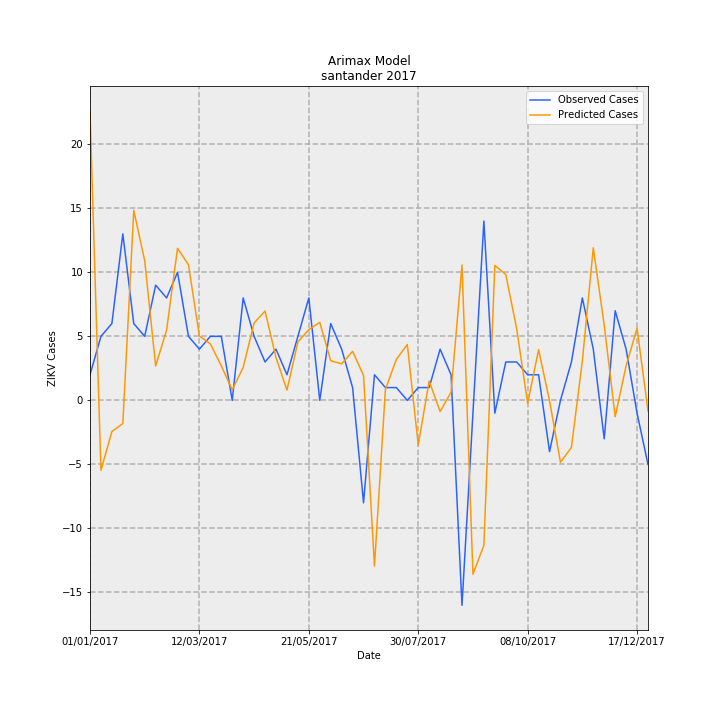

The data file committed next to this chart (first rows):
Date, predictions_incidence, observed_incidence, Predicted Cases, Observed Cases, error
01/01/2017, 1.096, 0.09704, 22.59, 2.0, -20.59
08/01/2017, -0.2652, 0.2426, -5.466, 5.0, 10.47
15/01/2017, -0.1179, 0.2911, -2.429, 6.0, 8.429
22/01/2017, -0.08768, 0.6307, -1.807, 13.0, 14.81
29/01/2017, 0.7198, 0.2911, 14.84, 6.0, -8.837
05/02/2017, 0.5287, 0.2426, 10.9, 5.0, -5.897
12/02/2017, 0.1303, 0.4367, 2.686, 9.0, 6.314
19/02/2017, 0.2662, 0.3881, 5.487, 8.0, 2.513
26/02/2017, 0.5762, 0.4852, 11.88, 10.0, -1.876
05/03/2017, 0.5137, 0.2426, 10.59, 5.0, -5.587
12/03/2017, 0.2438, 0.1941, 5.025, 4.0, -1.025
19/03/2017, 0.214, 0.2426, 4.41, 5.0, 0.5895
26/03/2017, 0.1309, 0.2426, 2.697, 5.0, 2.303
02/04/2017, 0.03965, 0.0, 0.8173, 0.0, -0.8173
09/04/2017, 0.1249, 0.3881, 2.575, 8.0, 5.425
16/04/2017, 0.2932, 0.2426, 6.043, 5.0, -1.043
23/04/2017, 0.3385, 0.1456, 6.977, 3.0, -3.977
30/04/2017, 0.1621, 0.1941, 3.34, 4.0, 0.6596
07/05/2017, 0.039, 0.09704, 0.8039, 2.0, 1.196
14/05/2017, 0.2213, 0.2426, 4.56, 5.0, 0.4398
21/05/2017, 0.2683, 0.3881, 5.53, 8.0, 2.47
28/05/2017, 0.2956, 0.0, 6.092, 0.0, -6.092
04/06/2017, 0.1503, 0.2911, 3.099, 6.0, 2.901
11/06/2017, 0.1386, 0.1941, 2.857, 4.0, 1.143
18/06/2017, 0.1858, 0.04852, 3.83, 1.0, -2.83
25/06/2017, 0.09464, -0.3881, 1.951, -8.0, -9.951
02/07/2017, -0.6278, 0.09704, -12.94, 2.0, 14.94
09/07/2017, 0.04153, 0.04852, 0.856, 1.0, 0.144
16/07/2017, 0.1553, 0.04852, 3.201, 1.0, -2.201
23/07/2017, 0.2118, 0.0, 4.365, 0.0, -4.365
30/07/2017, -0.1689, 0.04852, -3.482, 1.0, 4.482
06/08/2017, 0.07337, 0.04852, 1.512, 1.0, -0.5122
13/08/2017, -0.04238, 0.1941, -0.8735, 4.0, 4.874
20/08/2017, 0.03121, 0.09704, 0.6433, 2.0, 1.357
27/08/2017, 0.5128, -0.7763, 10.57, -16.0, -26.57
03/09/2017, -0.6586, -0.04852, -13.57, -1.0, 12.57
10/09/2017, -0.5489, 0.6793, -11.31, 14, 25.31
17/09/2017, 0.5116, -0.04852, 10.54, -1.0, -11.54
24/09/2017, 0.4771, 0.1456, 9.834, 3.0, -6.834
01/10/2017, 0.2709, 0.1456, 5.584, 3.0, -2.584
08/10/2017, -0.01127, 0.09704, -0.2322, 2.0, 2.232
15/10/2017, 0.1924, 0.09704, 3.966, 2.0, -1.966
22/10/2017, -0.00131, -0.1941, -0.02701, -4.0, -3.973
29/10/2017, -0.2348, 0.0, -4.84, 0.0, 4.84
05/11/2017, -0.178, 0.1456, -3.668, 3.0, 6.668
12/11/2017, 0.1496, 0.3881, 3.083, 8.0, 4.917
19/11/2017, 0.5782, 0.1941, 11.92, 4.0, -7.917
26/11/2017, 0.2843, -0.1456, 5.86, -3.0, -8.86
03/12/2017, -0.06165, 0.3396, -1.271, 7, 8.271
10/12/2017, 0.1312, 0.1941, 2.705, 4.0, 1.295
17/12/2017, 0.2734, -0.04852, 5.636, -1.0, -6.636
24/12/2017, -0.04031, -0.2426, -0.8309, -5.0, -4.169
